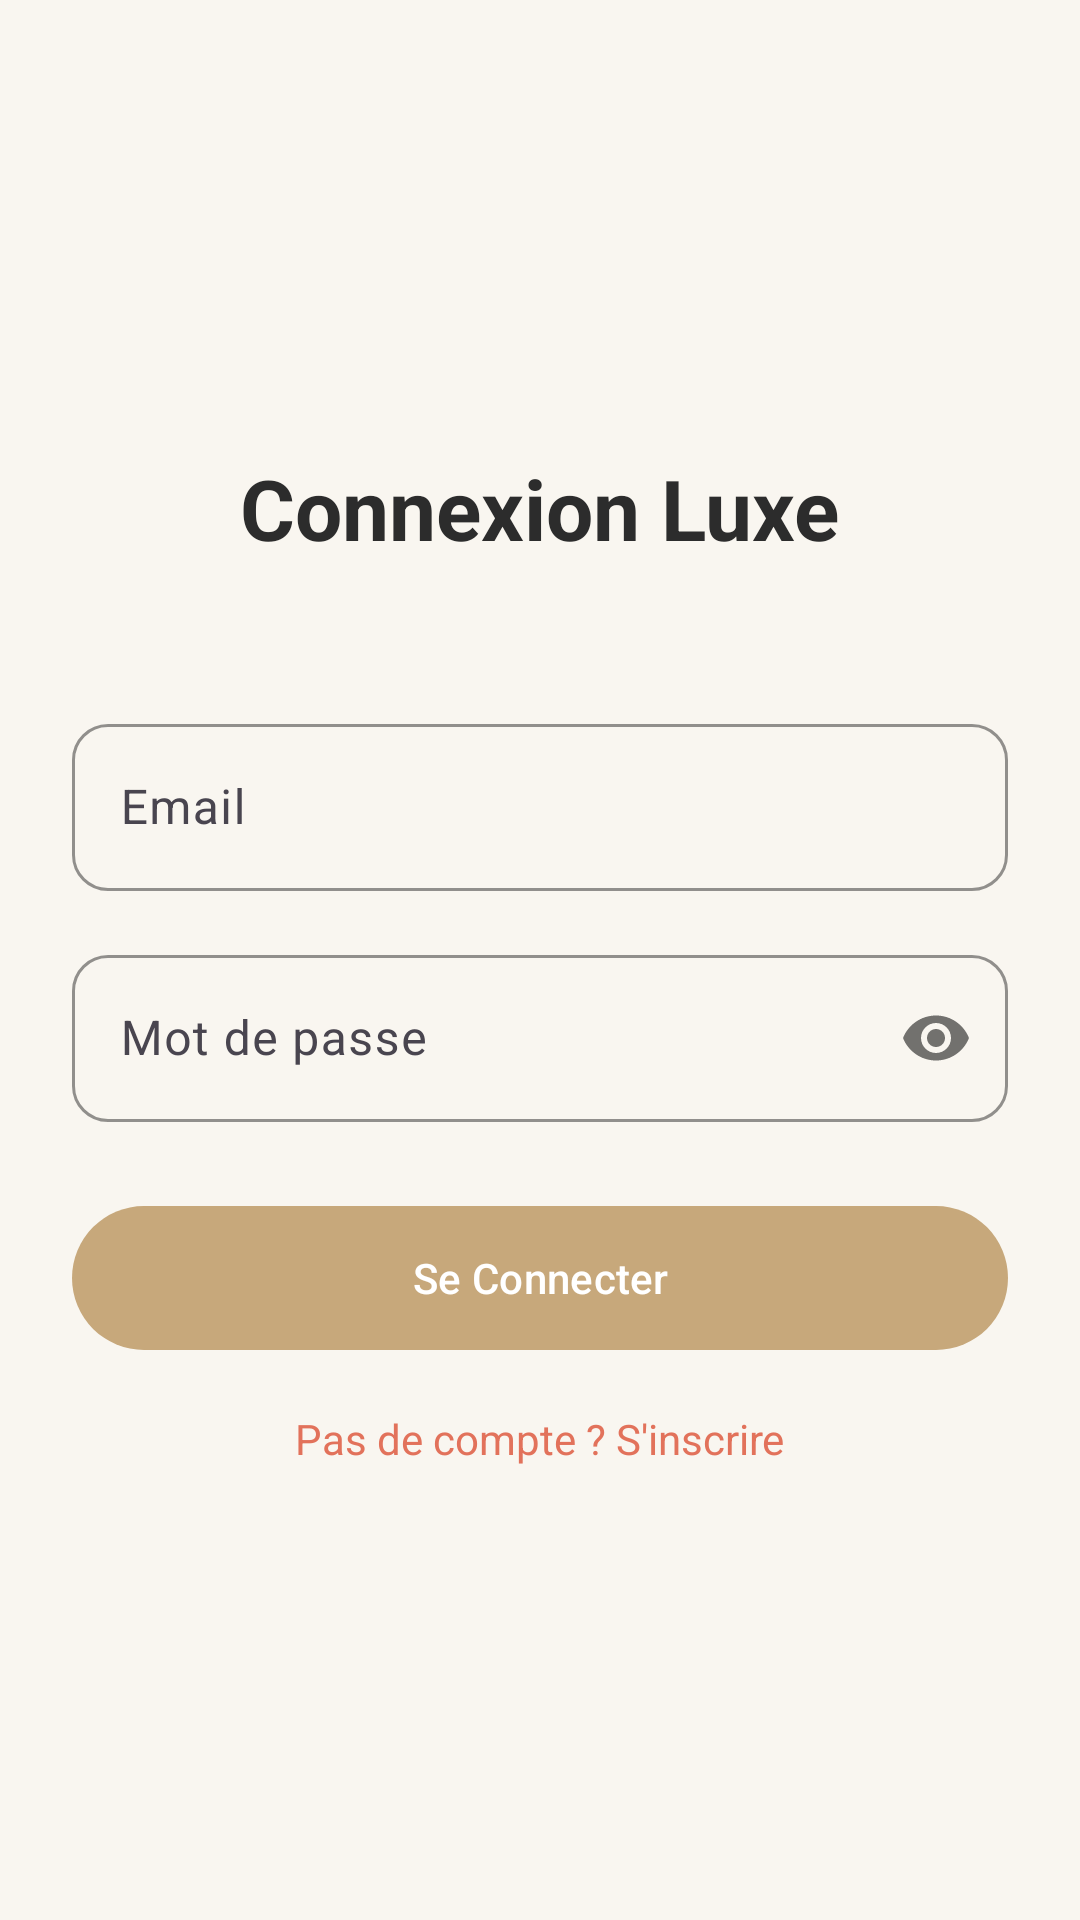

Layout XML and referenced resources for this Android screen:
<!-- AndroidManifest.xml: application theme Theme.DecoIA -->
<!-- res/layout/activity_login.xml -->
<?xml version="1.0" encoding="utf-8"?>
<LinearLayout xmlns:android="http://schemas.android.com/apk/res/android"
    xmlns:app="http://schemas.android.com/apk/res-auto"
    android:layout_width="match_parent"
    android:layout_height="match_parent"
    android:gravity="center"
    android:orientation="vertical"
    android:padding="24dp"
    android:background="@color/warm_white">

    <TextView
        android:layout_width="wrap_content"
        android:layout_height="wrap_content"
        android:layout_marginBottom="48dp"
        android:text="Connexion Luxe"
        android:textColor="@color/espresso"
        android:textSize="28sp"
        android:textStyle="bold" />

    <com.google.android.material.textfield.TextInputLayout
        style="@style/LuxuryInput"
        android:layout_width="match_parent"
        android:layout_height="wrap_content"
        android:layout_marginBottom="16dp"
        android:hint="Email">

        <com.google.android.material.textfield.TextInputEditText
            android:id="@+id/etEmail"
            android:layout_width="match_parent"
            android:layout_height="wrap_content"
            android:inputType="textEmailAddress" />
    </com.google.android.material.textfield.TextInputLayout>

    <com.google.android.material.textfield.TextInputLayout
        style="@style/LuxuryInput"
        android:layout_width="match_parent"
        android:layout_height="wrap_content"
        android:layout_marginBottom="24dp"
        android:hint="Mot de passe"
        app:passwordToggleEnabled="true">

        <com.google.android.material.textfield.TextInputEditText
            android:id="@+id/etPassword"
            android:layout_width="match_parent"
            android:layout_height="wrap_content"
            android:inputType="textPassword" />
    </com.google.android.material.textfield.TextInputLayout>

    <com.google.android.material.button.MaterialButton
        android:id="@+id/btnLogin"
        style="@style/LuxuryButton"
        android:layout_width="match_parent"
        android:layout_height="56dp"
        android:text="@string/btn_login" />

    <ProgressBar
        android:id="@+id/progressBar"
        android:layout_width="wrap_content"
        android:layout_height="wrap_content"
        android:layout_gravity="center"
        android:visibility="gone" />

    <TextView
        android:id="@+id/tvRegister"
        android:layout_width="wrap_content"
        android:layout_height="wrap_content"
        android:layout_marginTop="16dp"
        android:text="Pas de compte ? S'inscrire"
        android:textColor="@color/terracotta" />

</LinearLayout>
<!-- resources referenced by this layout -->
<resources>
  <color name="espresso">#2C2C2C</color>
  <color name="terracotta">#E2725B</color>
  <color name="warm_white">#F9F6F0</color>
  <string name="btn_login">Se Connecter</string>
  <style name="LuxuryButton" parent="Widget.Material3.Button">
          <item name="backgroundTint">@color/luxury_brown_light</item>
          <item name="android:textColor">@color/white</item>
          <item name="shapeAppearanceOverlay">@style/ShapeAppearance.Luxury</item>
      </style>
  <style name="LuxuryInput" parent="Widget.Material3.TextInputLayout.OutlinedBox">
          <item name="boxStrokeColor">@color/luxury_brown_light</item>
          <item name="hintTextColor">@color/luxury_brown_light</item>
          <item name="boxCornerRadiusBottomEnd">12dp</item>
          <item name="boxCornerRadiusBottomStart">12dp</item>
          <item name="boxCornerRadiusTopEnd">12dp</item>
          <item name="boxCornerRadiusTopStart">12dp</item>
      </style>
  <style name="Theme.DecoIA" parent="Base.Theme.DecoIA" />
  <color name="luxury_brown_light">#C7A87B</color>
  <color name="white">#FFFFFF</color>
  <style name="ShapeAppearance.Luxury" parent="ShapeAppearance.Material3.MediumComponent">
          <item name="cornerSize">24dp</item>
          <item name="cornerFamily">rounded</item>
      </style>
  <style name="Base.Theme.DecoIA" parent="Theme.Material3.DayNight.NoActionBar">
          <item name="colorPrimary">@color/luxury_brown_light</item>
          <item name="android:statusBarColor">@color/luxury_off_white</item>
          <item name="android:windowLightStatusBar">true</item>
      </style>
  <color name="luxury_off_white">#F9F6F0</color>
</resources>
